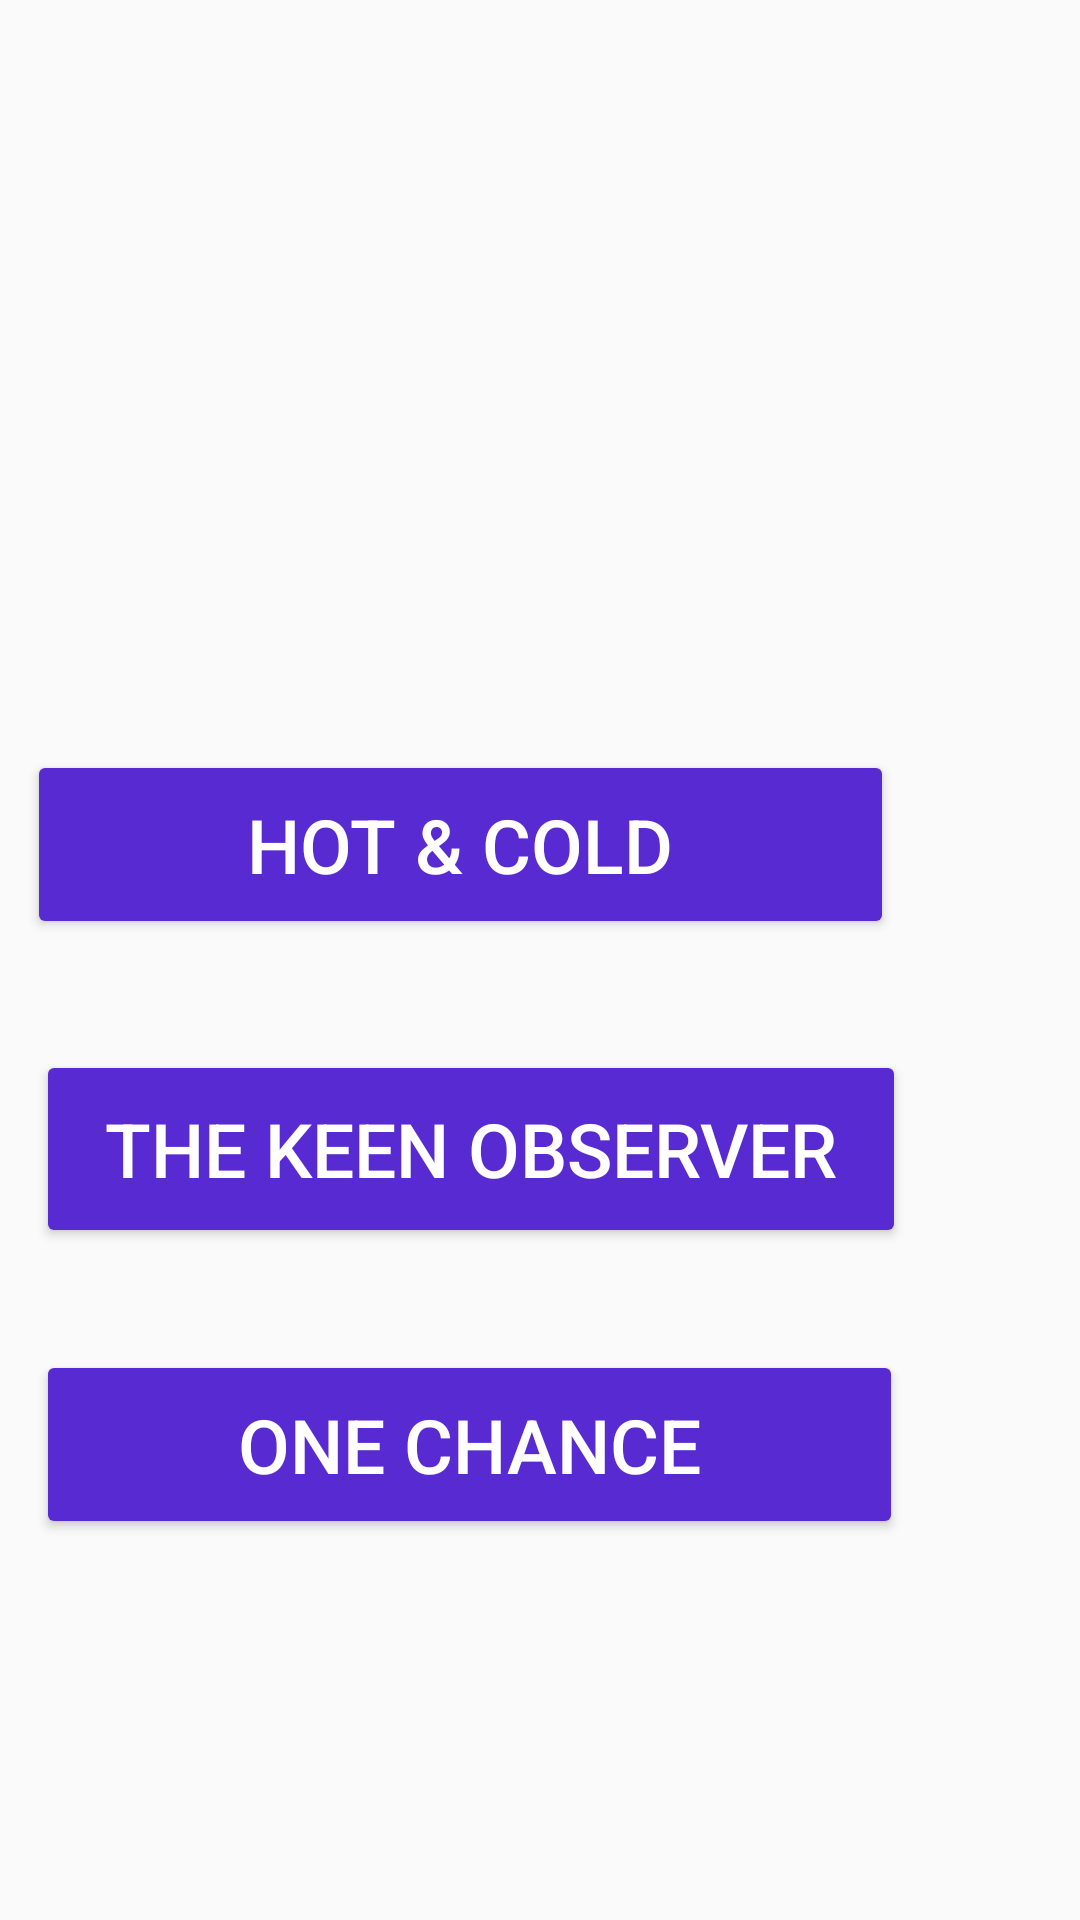

This screen was rendered from an Android layout file. Write that file and the resources it references.
<!-- AndroidManifest.xml: application theme Theme.GuessThatNumber -->
<!-- res/layout/activity_gamemodes.xml -->
<?xml version="1.0" encoding="utf-8"?>
<RelativeLayout xmlns:android="http://schemas.android.com/apk/res/android"
    xmlns:app="http://schemas.android.com/apk/res-auto"
    xmlns:tools="http://schemas.android.com/tools"
    android:layout_width="match_parent"
    android:layout_height="match_parent"
    android:background="@drawable/gradientpurple"
    tools:context=".MainActivity"
    android:parentActivityName=".mainactivity"
    >

    














    <Button
        android:id="@+id/playGameMode1"
        android:layout_width="289dp"
        android:layout_height="63dp"
        android:layout_alignParentEnd="true"
        android:layout_marginHorizontal="30dp"
        android:layout_marginVertical="250dp"
        android:layout_marginEnd="62dp"
        android:layout_marginBottom="45dp"
        android:backgroundTint="#582AD1"
        android:text="@string/hot_amp_cold"
        android:textColor="@color/white"
        android:textSize="25sp"
        tools:ignore="OnClick,UsingOnClickInXml" />

    <Button
        android:id="@+id/playGameMode3"
        android:layout_width="290dp"
        android:layout_height="66dp"
        android:layout_alignTop="@+id/playGameMode1"
        android:layout_alignParentEnd="true"
        android:layout_marginHorizontal="30dp"
        android:layout_marginVertical="100dp"
        android:layout_marginTop="100dp"
        android:layout_marginEnd="58dp"
        android:layout_marginBottom="45dp"
        android:backgroundTint="#582AD1"
        android:text="@string/the_keen_observer"
        android:textColor="@color/white"
        android:textSize="25sp"
        tools:ignore="OnClick,UsingOnClickInXml" />

    <Button
        android:id="@+id/playGameMode4"
        android:layout_width="289dp"
        android:layout_height="63dp"
        android:layout_alignParentEnd="true"
        android:layout_marginHorizontal="30dp"
        android:layout_marginVertical="450dp"
        android:layout_marginEnd="59dp"
        android:layout_marginBottom="45dp"
        android:backgroundTint="#582AD1"
        android:text="@string/one_chance"
        android:textColor="@color/white"
        android:textSize="25sp"
        tools:ignore="OnClick,UsingOnClickInXml" />

    <com.google.android.material.floatingactionbutton.FloatingActionButton
        android:id="@+id/gamemodesBack"
        android:layout_width="wrap_content"
        android:layout_height="wrap_content"
        android:layout_alignParentEnd="true"
        android:layout_alignParentBottom="true"
        android:layout_marginEnd="320dp"
        android:layout_marginBottom="643dp"
        android:backgroundTint="#6200FF"
        android:contentDescription="@string/go_back"
        app:srcCompat="?attr/actionModeCloseDrawable" />

</RelativeLayout>
<!-- resources referenced by this layout -->
<resources>
  <color name="white">#FFFFFFFF</color>
  <string name="go_back">Go Back</string>
  <string name="hot_amp_cold">Hot &amp; Cold</string>
  <string name="one_chance">One Chance</string>
  <string name="randomizer">Randomizer</string>
  <string name="the_keen_observer">The Keen Observer</string>
  <style name="Theme.GuessThatNumber" parent="Theme.AppCompat.Light.DarkActionBar">
          
          <item name="colorPrimary">@color/purple_500</item>
          <item name="colorPrimaryVariant">@color/purple_700</item>
          <item name="colorOnPrimary">@color/white</item>
          
          <item name="colorSecondary">@color/teal_200</item>
          <item name="colorSecondaryVariant">@color/teal_700</item>
          <item name="colorOnSecondary">@color/black</item>
          
          <item name="android:statusBarColor" tools:targetApi="l">?attr/colorPrimaryVariant</item>
          
      </style>
  <color name="purple_500">#FF6200EE</color>
  <color name="purple_700">#FF3700B3</color>
  <color name="teal_200">#FF03DAC5</color>
  <color name="teal_700">#FF018786</color>
  <color name="black">#FF000000</color>
</resources>
